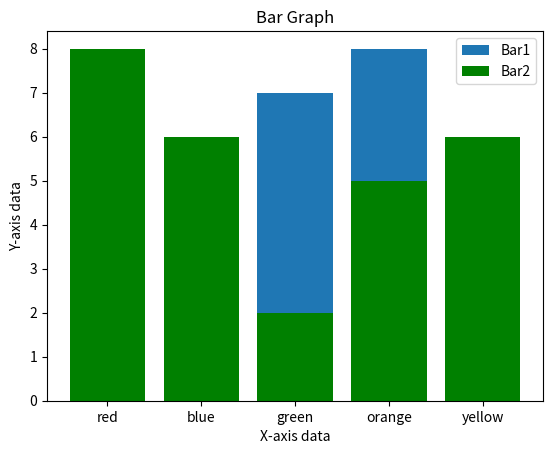

This chart was generated by the following Python code:
import matplotlib.pyplot as plt

x1 = ["red", "blue", "green", "orange", "yellow"]
y1 = [5, 2, 7, 8, 2]

x2 = ["red", "blue", "green", "orange", "yellow"]
y2 = [8, 6, 2, 5, 6]

plt.bar(x1, y1, label="Bar1")
plt.bar(x2, y2, label="Bar2", color="g")

plt.title("Bar Graph")
plt.xlabel("X-axis data")
plt.ylabel("Y-axis data")

plt.legend()

plt.show()
